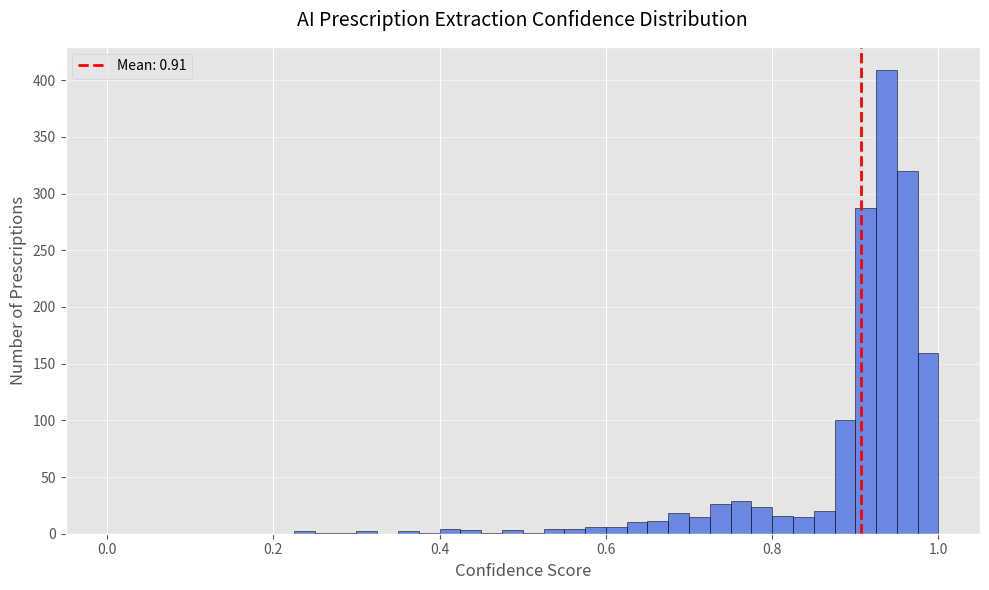
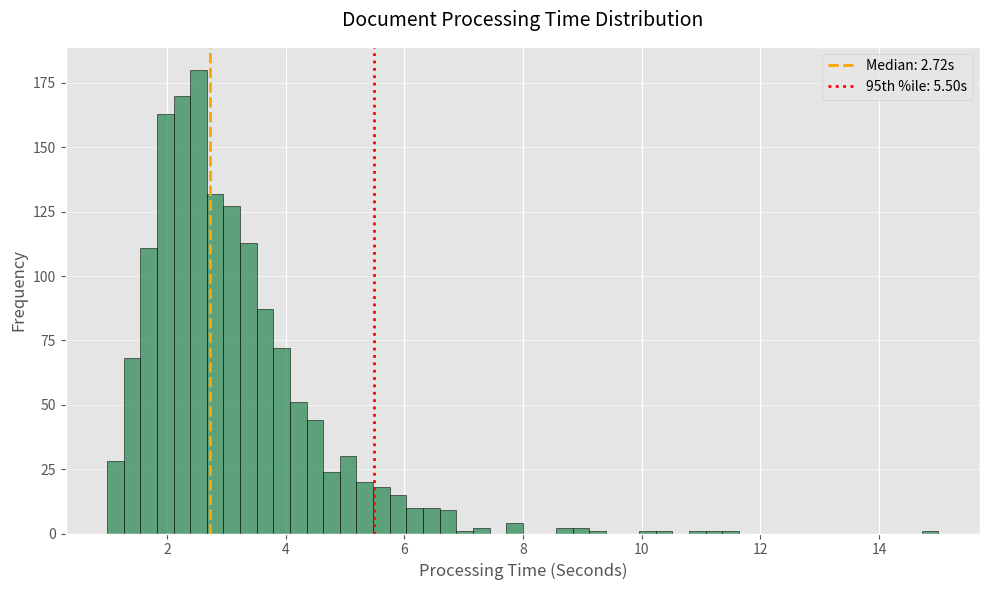
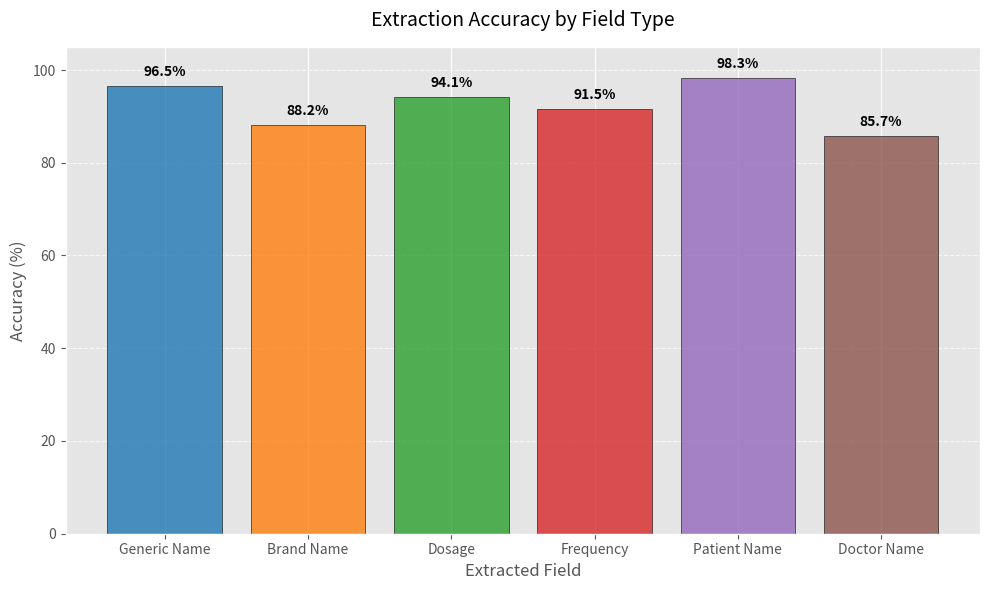

Source code (Python) for these figures, in order:
import matplotlib.pyplot as plt
import numpy as np
import os

# Create results directory if it doesn't exist
os.makedirs('results', exist_ok=True)

# Set random seed for reproducibility
np.random.seed(42)

# Set style
plt.style.use('ggplot')

# 1. Extraction Confidence Histogram
# Most scores are high (0.85-0.99), with a few lower outliers
num_samples = 1500
high_scores = np.random.normal(loc=0.94, scale=0.03, size=int(num_samples * 0.85))
medium_scores = np.random.normal(loc=0.75, scale=0.08, size=int(num_samples * 0.12))
low_scores = np.random.normal(loc=0.5, scale=0.15, size=int(num_samples * 0.03))

all_scores = np.concatenate([high_scores, medium_scores, low_scores])
# Clip to valid range [0, 1]
all_scores = np.clip(all_scores, 0, 1.0)

plt.figure(figsize=(10, 6))
plt.hist(all_scores, bins=40, range=(0, 1), edgecolor='black', alpha=0.75, color='royalblue')
plt.title('AI Prescription Extraction Confidence Distribution', fontsize=14, pad=15)
plt.xlabel('Confidence Score', fontsize=12)
plt.ylabel('Number of Prescriptions', fontsize=12)
plt.axvline(all_scores.mean(), color='red', linestyle='dashed', linewidth=2, label=f'Mean: {all_scores.mean():.2f}')
plt.legend()
plt.grid(axis='y', alpha=0.5)
plt.tight_layout()
output_path_conf = 'results/synthetic_extraction_confidence_histogram.png'
plt.savefig(output_path_conf, dpi=300)
print(f'Saved: {output_path_conf}')
plt.close()


# 2. Processing Time Distribution (Log-normal distribution)
# Most take 1.5-3 seconds, some take longer due to complex images
processing_times = np.random.lognormal(mean=0.8, sigma=0.5, size=num_samples)
# Shift minimum time to ~0.5s
processing_times = processing_times + 0.5
# Cap at 15 seconds for realism
processing_times = np.clip(processing_times, 0.5, 15.0)

plt.figure(figsize=(10, 6))
plt.hist(processing_times, bins=50, edgecolor='black', alpha=0.75, color='seagreen')
plt.title('Document Processing Time Distribution', fontsize=14, pad=15)
plt.xlabel('Processing Time (Seconds)', fontsize=12)
plt.ylabel('Frequency', fontsize=12)
plt.axvline(np.median(processing_times), color='orange', linestyle='dashed', linewidth=2, label=f'Median: {np.median(processing_times):.2f}s')
plt.axvline(np.percentile(processing_times, 95), color='red', linestyle='dotted', linewidth=2, label=f'95th %ile: {np.percentile(processing_times, 95):.2f}s')
plt.legend()
plt.grid(axis='y', alpha=0.5)
plt.tight_layout()
output_path_time = 'results/synthetic_processing_time_histogram.png'
plt.savefig(output_path_time, dpi=300)
print(f'Saved: {output_path_time}')
plt.close()


# 3. Accuracy by Field Type (Bar Chart)
fields = ['Generic Name', 'Brand Name', 'Dosage', 'Frequency', 'Patient Name', 'Doctor Name']
accuracies = [96.5, 88.2, 94.1, 91.5, 98.3, 85.7]
colors = ['#1f77b4', '#ff7f0e', '#2ca02c', '#d62728', '#9467bd', '#8c564b']

plt.figure(figsize=(10, 6))
bars = plt.bar(fields, accuracies, color=colors, alpha=0.8, edgecolor='black')
plt.title('Extraction Accuracy by Field Type', fontsize=14, pad=15)
plt.xlabel('Extracted Field', fontsize=12)
plt.ylabel('Accuracy (%)', fontsize=12)
plt.ylim(0, 105)

# Add percentage labels on top of bars
for bar in bars:
    yval = bar.get_height()
    plt.text(bar.get_x() + bar.get_width()/2, yval + 1.5, f'{yval}%', ha='center', va='bottom', fontweight='bold')

plt.grid(axis='y', linestyle='--', alpha=0.7)
plt.tight_layout()
output_path_acc = 'results/synthetic_accuracy_by_field.png'
plt.savefig(output_path_acc, dpi=300)
print(f'Saved: {output_path_acc}')
plt.close()

print("All synthetic metric images generated successfully in 'results' folder.")
